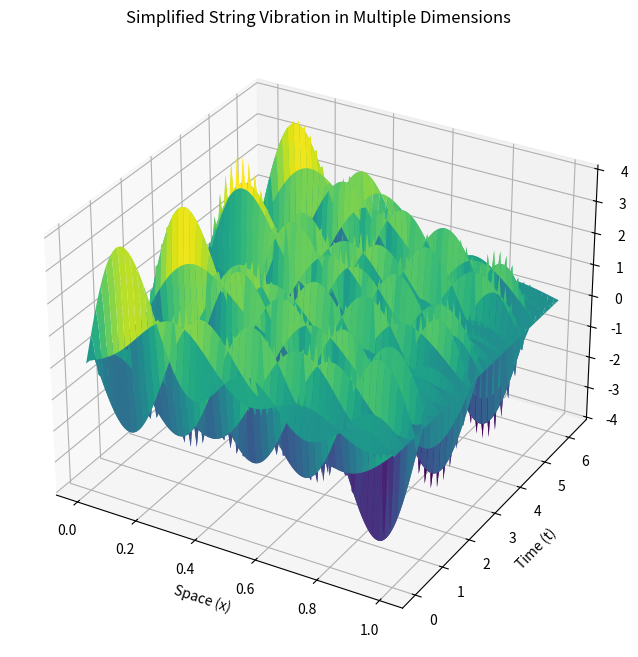

This figure's Python source:
import numpy as np
import matplotlib.pyplot as plt
from mpl_toolkits.mplot3d import Axes3D

# Constants
L = 1  # Length of the string (normalized)
n_modes = 5  # Number of vibrational modes (we will simulate the first few)

# Create a grid for time and space
t = np.linspace(0, 2 * np.pi, 100)  # Time variable (for simplicity, we simulate one period)
x = np.linspace(0, L, 200)  # Space variable (position along the string)
X, T = np.meshgrid(x, t)  # Create a meshgrid for space-time

# Vibrational modes (sine waves with different frequencies)
def string_vibration(x, t, n_modes):
    vibration = np.zeros_like(t)
    for n in range(1, n_modes + 1):
        # Each mode has a different frequency, with the nth mode having n times the frequency
        vibration += np.sin(n * np.pi * x / L) * np.cos(n * np.pi * t)
    return vibration

# Simulate the string vibration in 3D (space and time)
fig = plt.figure(figsize=(12, 8))
ax = fig.add_subplot(111, projection='3d')

# Calculate the vibration for each time point and plot it in 3D
Z = string_vibration(X, T, n_modes)  # String displacement in space-time

# Plotting the string vibration
ax.plot_surface(X, T, Z, cmap='viridis', edgecolor='none')
ax.set_title("Simplified String Vibration in Multiple Dimensions")
ax.set_xlabel("Space (x)")
ax.set_ylabel("Time (t)")
ax.set_zlabel("Displacement (z)")

plt.show()
